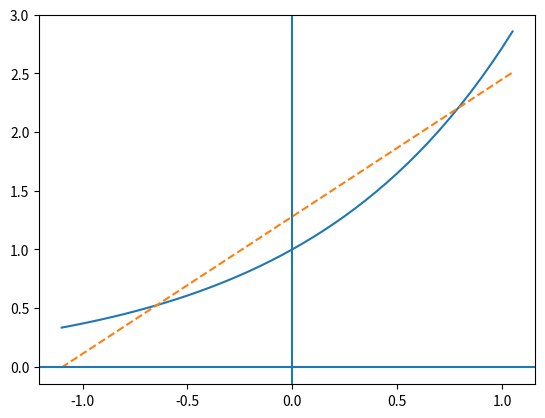

Here is the Python script that generated this plot:
import matplotlib.pyplot as plt
import numpy as np

def f(x):
    return np.exp(x)

def p(x):
    return 1.17 * x +1.28

x = np.arange(-1.1, 1.1, .05);

plt.plot(x,f(x),x,p(x),'--')
plt.axvline(0)
plt.axhline(0)
plt.show()
